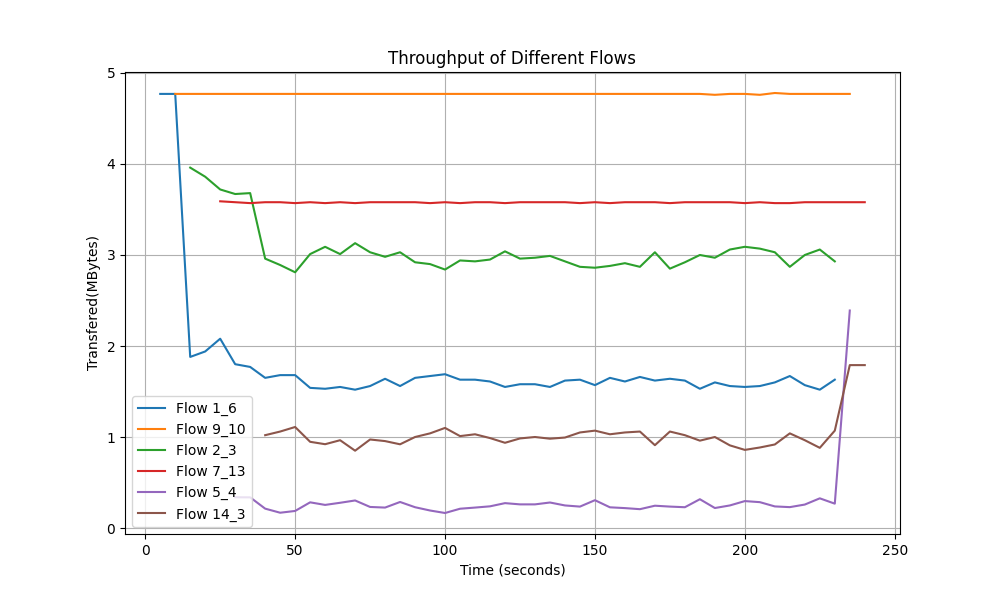

The data file committed next to this chart (first rows):
Time, Flow 1_6 Transfer, Flow 9_10 Transfer, Flow 2_3 Transfer, Flow 7_13 Transfer, Flow 5_4 Transfer, Flow 14_3 Transfer
5.0, 4.77, 0.0, 0.0, 0.0, 0.0, 0.0
10.0, 4.77, 4.77, 0.0, 0.0, 0.0, 0.0
15.0, 1.88, 4.77, 3.96, 0.0, 0.0, 0.0
20.0, 1.94, 4.77, 3.86, 0.0, 0.0, 0.0
25.0, 2.08, 4.77, 3.72, 3.59, 0.0, 0.0
30.0, 1.8, 4.77, 3.67, 3.58, 0.3379, 0.0
35.0, 1.77, 4.77, 3.68, 3.57, 0.3369, 0.0
40.0, 1.65, 4.77, 2.96, 3.58, 0.2129, 1.02
45.0, 1.68, 4.77, 2.89, 3.58, 0.168, 1.06
50.0, 1.68, 4.77, 2.81, 3.57, 0.1875, 1.11
55.0, 1.54, 4.77, 3.01, 3.58, 0.2822, 0.9473
60.0, 1.53, 4.77, 3.09, 3.57, 0.2539, 0.9209
65.0, 1.55, 4.77, 3.01, 3.58, 0.2773, 0.9648
70.0, 1.52, 4.77, 3.13, 3.57, 0.3027, 0.8496
75.0, 1.56, 4.77, 3.03, 3.58, 0.2314, 0.9727
80.0, 1.64, 4.77, 2.98, 3.58, 0.2246, 0.9551
85.0, 1.56, 4.77, 3.03, 3.58, 0.2861, 0.9199
90.0, 1.65, 4.77, 2.92, 3.58, 0.2285, 1.0
95.0, 1.67, 4.77, 2.9, 3.57, 0.1924, 1.04
100.0, 1.69, 4.77, 2.84, 3.58, 0.165, 1.1
105.0, 1.63, 4.77, 2.94, 3.57, 0.2119, 1.01
110.0, 1.63, 4.77, 2.93, 3.58, 0.2246, 1.03
115.0, 1.61, 4.77, 2.95, 3.58, 0.2383, 0.9883
120.0, 1.55, 4.77, 3.04, 3.57, 0.2734, 0.9365
125.0, 1.58, 4.77, 2.96, 3.58, 0.2598, 0.9844
130.0, 1.58, 4.77, 2.97, 3.58, 0.2598, 1.0
135.0, 1.55, 4.77, 2.99, 3.58, 0.2803, 0.9814
140.0, 1.62, 4.77, 2.93, 3.58, 0.248, 0.9941
145.0, 1.63, 4.77, 2.87, 3.57, 0.2354, 1.05
150.0, 1.57, 4.77, 2.86, 3.58, 0.3057, 1.07
155.0, 1.65, 4.77, 2.88, 3.57, 0.2275, 1.03
160.0, 1.61, 4.77, 2.91, 3.58, 0.2188, 1.05
165.0, 1.66, 4.77, 2.87, 3.58, 0.207, 1.06
170.0, 1.62, 4.77, 3.03, 3.58, 0.2451, 0.9102
175.0, 1.64, 4.77, 2.85, 3.57, 0.2354, 1.06
180.0, 1.62, 4.77, 2.92, 3.58, 0.2285, 1.02
185.0, 1.53, 4.77, 3.0, 3.58, 0.3164, 0.96
190.0, 1.6, 4.76, 2.97, 3.58, 0.2197, 1.0
195.0, 1.56, 4.77, 3.06, 3.58, 0.248, 0.9082
200.0, 1.55, 4.77, 3.09, 3.57, 0.2959, 0.8584
205.0, 1.56, 4.76, 3.07, 3.58, 0.2842, 0.8848
210.0, 1.6, 4.78, 3.03, 3.57, 0.2373, 0.918
215.0, 1.67, 4.77, 2.87, 3.57, 0.2295, 1.04
220.0, 1.57, 4.77, 3.0, 3.58, 0.2578, 0.9648
225.0, 1.52, 4.77, 3.06, 3.58, 0.3262, 0.8809
230.0, 1.63, 4.77, 2.93, 3.58, 0.2676, 1.07
235.0, 0.0, 4.77, 0.0, 3.58, 2.39, 1.79
240.0, 0.0, 0.0, 0.0, 3.58, 0.0, 1.79
